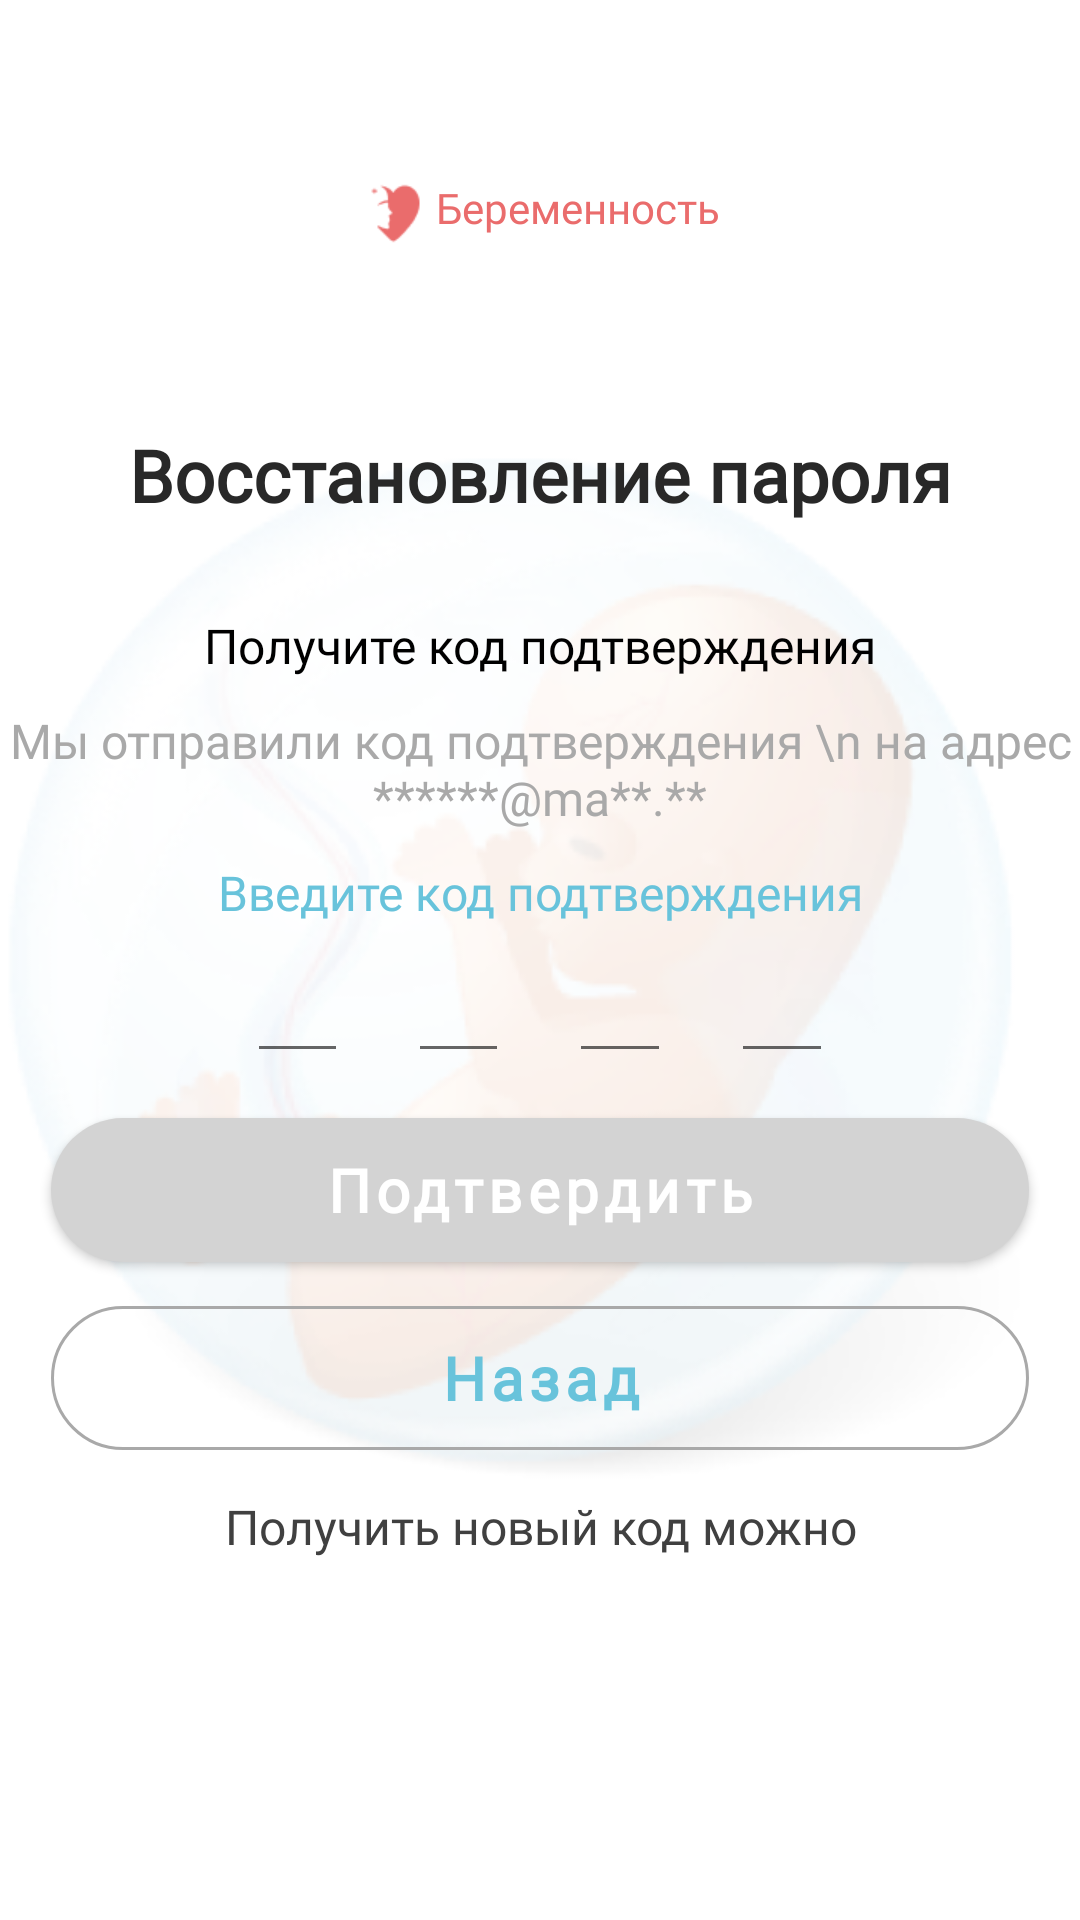

Android layout source for this screen:
<!-- AndroidManifest.xml: application theme Theme.FetusMed -->
<!-- res/layout/fragment_confirm.xml -->
<?xml version="1.0" encoding="utf-8"?>
<androidx.constraintlayout.widget.ConstraintLayout xmlns:android="http://schemas.android.com/apk/res/android"
    xmlns:app="http://schemas.android.com/apk/res-auto"
    xmlns:tools="http://schemas.android.com/tools"
    android:layout_width="match_parent"
    android:layout_height="match_parent"
    tools:context=".windows.authorization.confirm.ConfirmFragment">

    <LinearLayout
        android:id="@+id/txtTitleAuth"
        android:layout_width="wrap_content"
        android:layout_height="wrap_content"
        android:gravity="center_vertical"
        android:orientation="horizontal"
        app:layout_constraintBottom_toTopOf="@+id/cons1"
        app:layout_constraintEnd_toEndOf="parent"
        app:layout_constraintStart_toStartOf="parent"
        app:layout_constraintTop_toTopOf="parent">

        <ImageView
            android:layout_width="25dp"
            android:layout_height="29dp"
            android:src="@drawable/logo"
            app:tint="@color/orange_txt" />

        <TextView
            android:layout_width="wrap_content"
            android:layout_height="wrap_content"
            android:layout_marginBottom="2dp"
            android:fontFamily="@font/pacifico"
            android:text="Беременность"
            android:textColor="@color/orange_txt"
            android:textSize="14sp" />
    </LinearLayout>


    <androidx.constraintlayout.widget.ConstraintLayout
        android:id="@+id/cons1"
        android:layout_width="356dp"
        android:layout_height="356dp"
        android:background="@drawable/baby_splash"
        app:layout_constraintBottom_toBottomOf="parent"
        app:layout_constraintEnd_toEndOf="parent"
        app:layout_constraintStart_toStartOf="parent"
        app:layout_constraintTop_toTopOf="parent">

        <TextView
            android:id="@+id/txt_center_aut_title"
            android:layout_width="wrap_content"
            android:layout_height="wrap_content"
            android:fontFamily="@font/nunito_sans"
            android:text="Восстановление пароля"
            android:textColor="@color/black_txt"
            android:textSize="24sp"
            android:textStyle="bold"
            app:layout_constraintEnd_toEndOf="parent"
            app:layout_constraintStart_toStartOf="parent"
            app:layout_constraintTop_toTopOf="parent" />

        <TextView
            android:id="@+id/txt_center_aut_title2"
            android:layout_width="wrap_content"
            android:layout_height="wrap_content"
            android:layout_marginTop="30dp"
            android:fontFamily="@font/nunito_sans"
            android:text="Получите код подтверждения"
            android:textColor="@color/black"
            android:textSize="16sp"
            app:layout_constraintEnd_toEndOf="parent"
            app:layout_constraintStart_toStartOf="parent"
            app:layout_constraintTop_toBottomOf="@+id/txt_center_aut_title" />

        <TextView
            android:id="@+id/txt_center_confirm_title3"
            android:layout_width="wrap_content"
            android:layout_height="wrap_content"
            android:layout_marginTop="10dp"
            android:fontFamily="@font/nunito_sans"
            android:gravity="center"
            android:text="Мы отправили код подтверждения \n на адрес    ******@ma**.**"
            android:textColor="@color/black_txt3"
            android:textSize="16sp"
            app:layout_constraintEnd_toEndOf="parent"
            app:layout_constraintStart_toStartOf="parent"
            app:layout_constraintTop_toBottomOf="@+id/txt_center_aut_title2" />


        <TextView
            android:id="@+id/txt_center_aut_title4"
            android:layout_width="wrap_content"
            android:layout_height="wrap_content"
            android:layout_marginTop="10dp"
            android:fontFamily="@font/nunito_sans"
            android:gravity="center"
            android:text="Введите код подтверждения"
            android:textColor="@color/fon"
            android:textSize="16sp"
            app:layout_constraintEnd_toEndOf="parent"
            app:layout_constraintStart_toStartOf="parent"
            app:layout_constraintTop_toBottomOf="@+id/txt_center_confirm_title3" />


        <LinearLayout
            android:id="@+id/edt_num"
            android:layout_width="0dp"
            android:layout_height="wrap_content"
            android:orientation="horizontal"
            app:layout_constraintEnd_toEndOf="@+id/txt_center_aut_title4"
            app:layout_constraintStart_toStartOf="@+id/txt_center_aut_title4"
            app:layout_constraintTop_toBottomOf="@+id/txt_center_aut_title4">


            <EditText
                android:id="@+id/edt_confirm1"
                android:layout_width="wrap_content"
                android:layout_height="wrap_content"
                android:layout_marginStart="10dp"
                android:layout_marginEnd="10dp"
                android:layout_weight="1"
                android:gravity="center"
                android:imeOptions="actionNext"
                android:inputType="number"
                android:maxLength="1"
                android:textColor="@color/teal_200"
                android:textSize="24sp" />

            <EditText
                android:id="@+id/edt_confirm2"
                android:layout_width="wrap_content"
                android:layout_height="wrap_content"
                android:layout_marginStart="10dp"
                android:layout_marginEnd="10dp"
                android:layout_weight="1"
                android:gravity="center"
                android:imeOptions="actionNext"
                android:inputType="number"
                android:maxLength="1"
                android:textColor="@color/teal_200"
                android:textSize="24sp" />

            <EditText
                android:id="@+id/edt_confirm3"
                android:layout_width="wrap_content"
                android:layout_height="wrap_content"
                android:layout_marginStart="10dp"
                android:layout_marginEnd="10dp"
                android:layout_weight="1"
                android:gravity="center"
                android:imeOptions="actionNext"
                android:inputType="number"
                android:maxLength="1"
                android:textColor="@color/teal_200"
                android:textSize="24sp" />

            <EditText
                android:id="@+id/edt_confirm4"
                android:layout_width="wrap_content"
                android:layout_height="wrap_content"
                android:layout_marginStart="10dp"
                android:layout_marginEnd="10dp"
                android:layout_weight="1"
                android:gravity="center"
                android:imeOptions="actionDone"
                android:inputType="number"
                android:maxLength="1"
                android:textColor="@color/teal_200"
                android:textSize="24sp" />

        </LinearLayout>


        <com.google.android.material.button.MaterialButton
            android:id="@+id/btn_restore_confirm"
            android:layout_width="match_parent"
            android:layout_height="wrap_content"
            android:layout_marginStart="15dp"
            android:layout_marginTop="15dp"
            android:layout_marginEnd="15dp"
            android:background="@drawable/buttontab_backgraund2"
            android:fontFamily="@font/nunito_sans"
            android:text="Подтвердить"
            android:textAllCaps="false"
            android:textSize="20sp"
            android:textStyle="bold"
            app:backgroundTint="@null"
            app:layout_constraintTop_toBottomOf="@+id/edt_num"
            tools:layout_editor_absoluteX="42dp" />

        <com.google.android.material.button.MaterialButton
            android:id="@+id/btn_confirm_cancel"
            android:layout_width="match_parent"
            android:layout_height="wrap_content"
            android:layout_marginStart="15dp"
            android:layout_marginEnd="15dp"
            android:background="@drawable/round_edges"
            android:fontFamily="@font/nunito_sans"
            android:text="Назад"
            android:textAllCaps="false"
            android:textColor="@color/fon"
            android:textSize="20sp"
            android:textStyle="bold"
            app:backgroundTint="@null"
            app:layout_constraintBottom_toBottomOf="parent"
            app:layout_constraintEnd_toEndOf="parent"
            app:layout_constraintStart_toStartOf="parent"
            app:layout_constraintTop_toBottomOf="@+id/btn_restore_confirm" />


    </androidx.constraintlayout.widget.ConstraintLayout>

    <LinearLayout
        android:id="@+id/status_restore1"
        android:layout_width="wrap_content"
        android:layout_height="wrap_content"
        android:gravity="center"
        android:orientation="horizontal"
        android:visibility="visible"
        app:layout_constraintEnd_toEndOf="parent"
        app:layout_constraintStart_toStartOf="parent"
        app:layout_constraintTop_toBottomOf="@+id/status_restore2">

        <TextView
            android:id="@+id/txt_center_aut_title5"
            android:layout_width="wrap_content"
            android:layout_height="wrap_content"
            android:fontFamily="@font/nunito_sans"
            android:gravity="center"
            android:text="@string/confirm_text_5"
            android:textColor="@color/black_txt2"
            android:textSize="16sp" />

        <TextView
            android:id="@+id/txt_center_aut_title6"
            android:layout_width="wrap_content"
            android:layout_height="wrap_content"
            android:fontFamily="@font/nunito_sans"
            android:gravity="center"
            android:textColor="@color/black_txt2"
            android:textSize="16sp" />

    </LinearLayout>


    <LinearLayout
        android:id="@+id/status_restore2"
        android:layout_width="wrap_content"
        android:layout_height="wrap_content"
        android:gravity="center"
        android:orientation="horizontal"
        android:visibility="gone"
        app:layout_constraintEnd_toEndOf="parent"
        app:layout_constraintStart_toStartOf="parent"
        app:layout_constraintTop_toBottomOf="@+id/cons1">

        <TextView
            android:id="@+id/txt_center_aut_title9"
            android:layout_width="wrap_content"
            android:layout_height="wrap_content"
            android:fontFamily="@font/nunito_sans"
            android:gravity="center"
            android:text="Введен неверный код безопасности"
            android:textColor="@color/text_error"
            android:textSize="16sp" />
    </LinearLayout>

</androidx.constraintlayout.widget.ConstraintLayout>
<!-- resources referenced by this layout -->
<resources>
  <color name="black">#FF000000</color>
  <color name="black_txt">#282828</color>
  <color name="black_txt2">#404040</color>
  <color name="black_txt3">#A9A9A9</color>
  <color name="fon">#68C3DB</color>
  <color name="orange_txt">#EA6C6C</color>
  <color name="teal_200">#FF03DAC5</color>
  <color name="text_error">#F15735</color>
  <!-- drawable baby_splash: png bitmap (drawable, 75848 bytes) -->
  <!-- drawable buttontab_backgraund2 (drawable) -->
  <?xml version="1.0" encoding="utf-8"?>
  <shape xmlns:android="http://schemas.android.com/apk/res/android"
      android:shape="rectangle">
  
  
      <gradient
          android:startColor="@color/button_fon"
          android:centerColor="@color/button_fon"
          android:endColor="@color/button_fon"
          android:type="linear"/>
      <corners
          android:bottomRightRadius="50dp"
          android:bottomLeftRadius="50dp"
          android:topLeftRadius="50dp"
          android:topRightRadius="50dp"/>
  
  </shape>
  <!-- drawable logo: png bitmap (drawable, 618 bytes) -->
  <!-- drawable round_edges (drawable) -->
  <?xml version="1.0" encoding="utf-8"?>
  <shape xmlns:android="http://schemas.android.com/apk/res/android"
      android:shape="rectangle">
      <corners
          android:bottomLeftRadius="50dp"
          android:bottomRightRadius="50dp"
          android:topLeftRadius="50dp"
          android:topRightRadius="50dp"
          />
      <stroke
          android:width="1dip"
          android:color="@color/black_txt3" />
  </shape>
  <string name="confirm_text_5">Получить новый код можно</string>
  <style name="Theme.FetusMed" parent="Theme.MaterialComponents.Light.NoActionBar">
          
          <item name="colorPrimary">@color/purple_500</item>
          <item name="colorPrimaryVariant">@color/purple_700</item>
          <item name="colorOnPrimary">@color/white</item>
          <item name="windowNoTitle">true</item>
  
          <item name="windowActionBar">false</item>
          <item name="windowActionBarOverlay">false</item>
          <item name="android:windowIsFloating">false</item>
          <item name="windowActionModeOverlay">false</item>
          
          <item name="colorSecondary">@color/teal_200</item>
          <item name="colorSecondaryVariant">@color/teal_700</item>
          <item name="colorOnSecondary">@color/black</item>
          
          <item name="android:statusBarColor" tools:targetApi="l">@color/white</item>
          <item name="android:windowLightStatusBar" tools:targetApi="m">true</item>
  
  
          
      </style>
  <color name="button_fon">#D3D3D3</color>
  <color name="purple_500">#68C3DB</color>
  <color name="purple_700">#FF3700B3</color>
  <color name="white">#FFFFFFFF</color>
  <color name="teal_700">#FF018786</color>
</resources>
